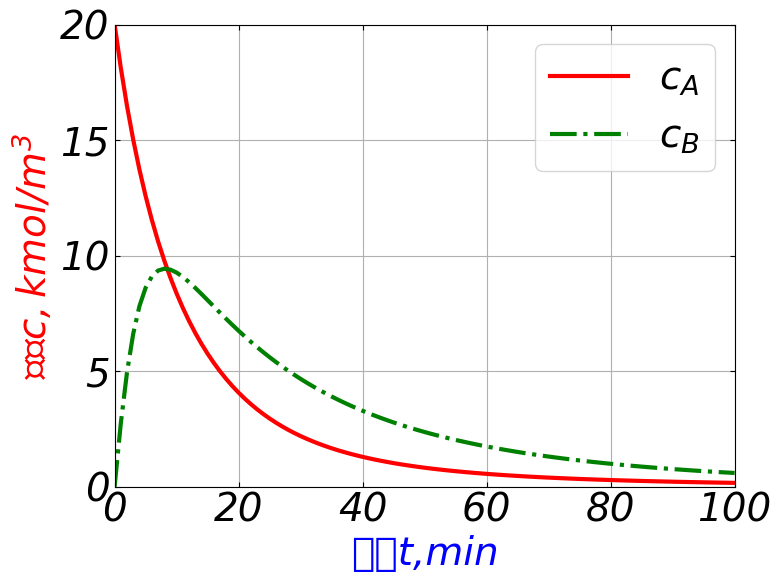

This chart was generated by the following Python code:
# 19-react4_ode.py
import matplotlib as mpl
import matplotlib.pyplot as plt
import numpy as np
from scipy.integrate import odeint
import math

# 设置刻度线朝内
plt.rcParams["xtick.direction"] = "in"
plt.rcParams["ytick.direction"] = "in"
mpl.rcParams["ytick.right"] = True
mpl.rcParams["xtick.top"] = True
# 全局设置字体
mpl.rcParams["font.sans-serif"] = ["FangSong"]  # 保证显示中文字
mpl.rcParams["axes.unicode_minus"] = False  # 保证负号显示
mpl.rcParams["font.size"] = 28  # 设置字体大小
mpl.rcParams["font.style"] = "oblique"  # 设置字体风格，倾斜与否
mpl.rcParams["font.weight"] = "normal"  # "normal",=500，设置字体粗细
font1 = {"family": "Times New Roman"}
#
No = 0
# 定义方程
# y1,y2=c_A,c_B
def dy(y, t):
    y1, y2 = y[0], y[1]
    dy1 = -0.1 * y1 + 0.02 * y2
    dy2 = 0.15 * y1 - 0.06 * y2 - 0.01 * y2**2
    return [dy1, dy2]


y0 = [20 + 0.1 * No, 0]  # 确定初始状态
tspan = np.linspace(0, 100, 101)  # 确定自变量范围
sol = odeint(dy, y0, tspan)
for i in range(10):
    i = i
    print(
        "C_A(",
        i + 1,
        ")",
        "C_B(",
        i + 1,
        ")=",
        f"{sol[(i + 1) * 10, 0]:.3f}",
        "," f"{sol[(i + 1) * 10, 1]:.3f}",
    )
fig = plt.figure(figsize=(8, 6), dpi=80)  # 创建一个 8 * 6 点（point）的图，并设置分辨率为 80
# 绘制温度曲线，使用红色、连续的、宽度为 2（像素）的线条
plt.plot(tspan, sol[:, 0], label=r"$c_{A}$", color="red", linewidth=3, linestyle="-")
# 绘制温度变化速率曲线，使用绿色的、虚线、宽度为 2 （像素）的线条
plt.plot(
    tspan, sol[:, 1], label="$c_{B}$", color="green", linewidth=3.0, linestyle="-."
)

plt.xlim(0, 100)
plt.ylim(0, 20 + 0.1 * No)
plt.xticks()  # 设置横轴刻度
plt.xlabel("时间t,min", color="blue")  # 设置x轴描述信息
plt.ylabel("浓度" + r"$c,kmol/m^{3}$", color="red")  # 设置y轴描述信息
plt.yticks()  # 设置纵轴刻度
plt.legend()
plt.grid(True)
plt.show()  # 在屏幕上显示
